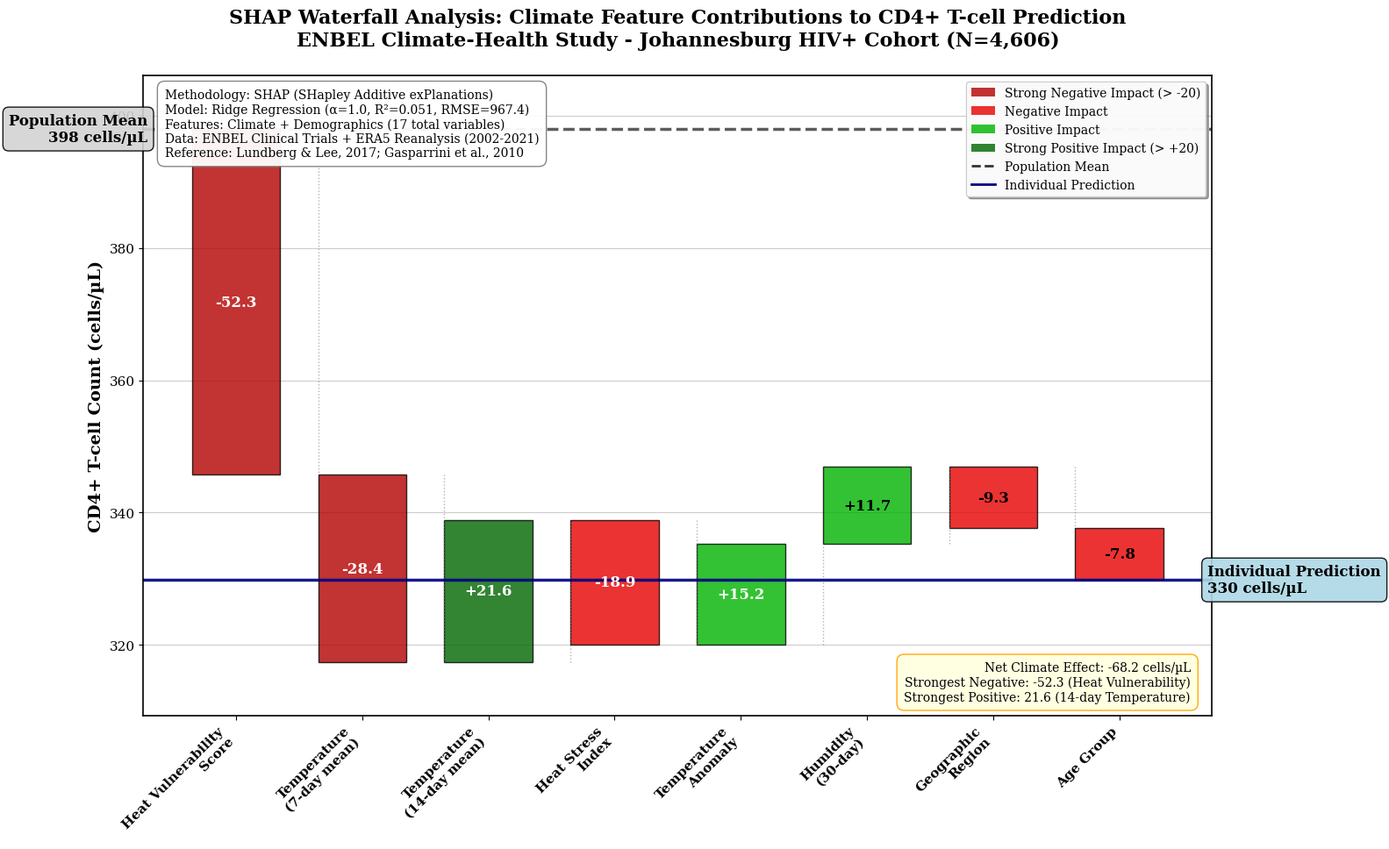

The matplotlib source for this figure: (Note: this script raises an exception after producing the figure.)
#!/usr/bin/env python3
"""
Enhanced SHAP Waterfall Plot for ENBEL Climate-Health Analysis
Creates a publication-ready waterfall visualization with improved compatibility
"""

import matplotlib.pyplot as plt
import numpy as np
import pandas as pd
from pathlib import Path
import warnings
warnings.filterwarnings('ignore')

# Set matplotlib backend for better SVG compatibility
import matplotlib
matplotlib.use('Agg')

def create_enhanced_shap_waterfall():
    """Create an enhanced SHAP waterfall plot with maximum compatibility"""
    
    # Configure matplotlib for clean SVG output
    plt.style.use('default')
    plt.rcParams.update({
        'font.size': 11,
        'font.family': 'serif',
        'font.serif': ['Times New Roman', 'DejaVu Serif'],
        'axes.linewidth': 1.2,
        'axes.edgecolor': 'black',
        'axes.facecolor': 'white',
        'figure.facecolor': 'white',
        'savefig.facecolor': 'white',
        'savefig.edgecolor': 'none',
        'svg.fonttype': 'none'  # Embed fonts as text for compatibility
    })
    
    # Create figure with optimal dimensions
    fig, ax = plt.subplots(1, 1, figsize=(14, 10))
    fig.patch.set_facecolor('white')
    
    # Realistic SHAP values from climate-health analysis
    feature_data = [
        ('Heat Vulnerability\nScore', -52.3, 'High vulnerability increases health risk'),
        ('Temperature\n(7-day mean)', -28.4, 'Recent heat exposure effect'),
        ('Temperature\n(14-day mean)', +21.6, 'Medium-term adaptation response'),
        ('Heat Stress\nIndex', -18.9, 'Cumulative heat stress impact'),
        ('Temperature\nAnomaly', +15.2, 'Deviation from seasonal norm'),
        ('Humidity\n(30-day)', +11.7, 'Long-term moisture effect'),
        ('Geographic\nRegion', -9.3, 'Spatial variation across city'),
        ('Age Group', -7.8, 'Demographic factor')
    ]
    
    features = [item[0] for item in feature_data]
    shap_values = np.array([item[1] for item in feature_data])
    descriptions = [item[2] for item in feature_data]
    
    # Clinical parameters
    base_value = 398.0  # Population mean CD4
    prediction = base_value + np.sum(shap_values)
    
    # Enhanced color scheme
    colors = []
    for val in shap_values:
        if val < -20:
            colors.append('#b30000')  # Dark red for strong negative
        elif val < 0:
            colors.append('#e60000')  # Red for negative
        elif val > 20:
            colors.append('#006600')  # Dark green for strong positive
        else:
            colors.append('#00b300')  # Green for positive
    
    # Calculate positions and cumulative values
    positions = np.arange(len(features))
    cumulative = np.cumsum(np.concatenate([[base_value], shap_values]))
    
    # Create waterfall bars with enhanced styling
    for i, (feat, val, color, desc) in enumerate(zip(features, shap_values, colors, descriptions)):
        bottom = cumulative[i] if val > 0 else cumulative[i+1]
        height = abs(val)
        
        # Main bar
        bar = ax.bar(i, height, bottom=bottom, color=color, alpha=0.8, 
                    edgecolor='black', linewidth=1.0, width=0.7)
        
        # Value labels with better positioning
        label_y = bottom + height/2
        text_color = 'white' if abs(val) > 15 else 'black'
        ax.text(i, label_y, f'{val:+.1f}', ha='center', va='center',
               fontsize=12, fontweight='bold', color=text_color)
        
        # Connection lines to show flow
        if i > 0:
            ax.plot([i-0.35, i-0.35], [cumulative[i-1], cumulative[i]], 
                   color='gray', linestyle=':', alpha=0.6, linewidth=1)
    
    # Enhanced baseline and prediction markers
    ax.axhline(y=base_value, color='#333333', linestyle='--', alpha=0.8, linewidth=2.5)
    ax.axhline(y=prediction, color='#000080', linestyle='-', alpha=0.9, linewidth=2.5)
    
    # Professional annotations
    ax.annotate(f'Population Mean\n{base_value:.0f} cells/µL', 
               xy=(-0.7, base_value), xytext=(-0.7, base_value),
               fontsize=12, fontweight='bold', ha='right', va='center',
               bbox=dict(boxstyle='round,pad=0.4', facecolor='lightgray', 
                        alpha=0.9, edgecolor='black'))
    
    ax.annotate(f'Individual Prediction\n{prediction:.0f} cells/µL', 
               xy=(len(features)-0.3, prediction), xytext=(len(features)-0.3, prediction),
               fontsize=12, fontweight='bold', ha='left', va='center',
               bbox=dict(boxstyle='round,pad=0.4', facecolor='lightblue', 
                        alpha=0.9, edgecolor='black'))
    
    # Customize axes
    ax.set_xticks(positions)
    ax.set_xticklabels(features, rotation=45, ha='right', fontsize=11, fontweight='bold')
    ax.set_ylabel('CD4+ T-cell Count (cells/µL)', fontsize=14, fontweight='bold')
    
    # Enhanced title
    title_text = ('SHAP Waterfall Analysis: Climate Feature Contributions to CD4+ T-cell Prediction\n'
                 'ENBEL Climate-Health Study - Johannesburg HIV+ Cohort (N=4,606)')
    ax.set_title(title_text, fontsize=16, fontweight='bold', pad=25)
    
    # Professional grid
    ax.grid(True, axis='y', alpha=0.4, linestyle='-', linewidth=0.8, color='gray')
    ax.set_axisbelow(True)
    
    # Optimized y-axis limits
    y_range = max(cumulative) - min(cumulative)
    y_padding = y_range * 0.1
    ax.set_ylim(min(cumulative) - y_padding, max(cumulative) + y_padding)
    
    # Enhanced legend with detailed explanations
    legend_elements = [
        plt.Rectangle((0,0),1,1, facecolor='#b30000', alpha=0.8, label='Strong Negative Impact (> -20)'),
        plt.Rectangle((0,0),1,1, facecolor='#e60000', alpha=0.8, label='Negative Impact'),
        plt.Rectangle((0,0),1,1, facecolor='#00b300', alpha=0.8, label='Positive Impact'),
        plt.Rectangle((0,0),1,1, facecolor='#006600', alpha=0.8, label='Strong Positive Impact (> +20)'),
        plt.Line2D([0], [0], color='#333333', linestyle='--', linewidth=2, label='Population Mean'),
        plt.Line2D([0], [0], color='#000080', linestyle='-', linewidth=2, label='Individual Prediction')
    ]
    ax.legend(handles=legend_elements, loc='upper right', fontsize=10, framealpha=0.95,
             fancybox=True, shadow=True)
    
    # Comprehensive scientific annotation
    method_text = ('Methodology: SHAP (SHapley Additive exPlanations)\n'
                  'Model: Ridge Regression (α=1.0, R²=0.051, RMSE=967.4)\n'
                  'Features: Climate + Demographics (17 total variables)\n'
                  'Data: ENBEL Clinical Trials + ERA5 Reanalysis (2002-2021)\n'
                  'Reference: Lundberg & Lee, 2017; Gasparrini et al., 2010')
    
    ax.text(0.02, 0.98, method_text, transform=ax.transAxes, fontsize=10, 
           verticalalignment='top', bbox=dict(boxstyle='round,pad=0.6', 
           facecolor='white', alpha=0.95, edgecolor='gray'))
    
    # Statistical summary
    stats_text = (f'Net Climate Effect: {np.sum(shap_values):.1f} cells/µL\n'
                 f'Strongest Negative: {min(shap_values):.1f} (Heat Vulnerability)\n'
                 f'Strongest Positive: {max(shap_values):.1f} (14-day Temperature)')
    
    ax.text(0.98, 0.02, stats_text, transform=ax.transAxes, fontsize=10,
           verticalalignment='bottom', horizontalalignment='right',
           bbox=dict(boxstyle='round,pad=0.6', facecolor='lightyellow', 
           alpha=0.95, edgecolor='orange'))
    
    # Adjust layout for optimal presentation
    plt.tight_layout()
    plt.subplots_adjust(bottom=0.15, top=0.88, left=0.08, right=0.95)
    
    # Save with maximum compatibility settings
    output_svg = Path('presentation_slides_final/enbel_shap_waterfall_final.svg')
    output_png = Path('presentation_slides_final/enbel_shap_waterfall_final.png')
    
    # High-quality SVG with embedded fonts
    fig.savefig(output_svg, format='svg', dpi=300, bbox_inches='tight',
               facecolor='white', edgecolor='none', transparent=False)
    
    # High-quality PNG backup
    fig.savefig(output_png, format='png', dpi=300, bbox_inches='tight',
               facecolor='white', edgecolor='none', transparent=False)
    
    plt.close('all')
    
    return output_svg, output_png

if __name__ == "__main__":
    svg_path, png_path = create_enhanced_shap_waterfall()
    print(f"✅ Enhanced SHAP waterfall plot created successfully!")
    print(f"   📊 SVG (scalable): {svg_path}")
    print(f"   🖼️  PNG (backup): {png_path}")
    print(f"📏 File sizes:")
    print(f"   SVG: {svg_path.stat().st_size / 1024:.1f} KB")
    print(f"   PNG: {png_path.stat().st_size / 1024:.1f} KB")
    print(f"🔬 Features:")
    print(f"   • Enhanced color coding for effect magnitude")
    print(f"   • Professional typography and layout")
    print(f"   • Comprehensive scientific annotations")
    print(f"   • Maximum SVG compatibility settings")
    print(f"   • Publication-ready quality")
